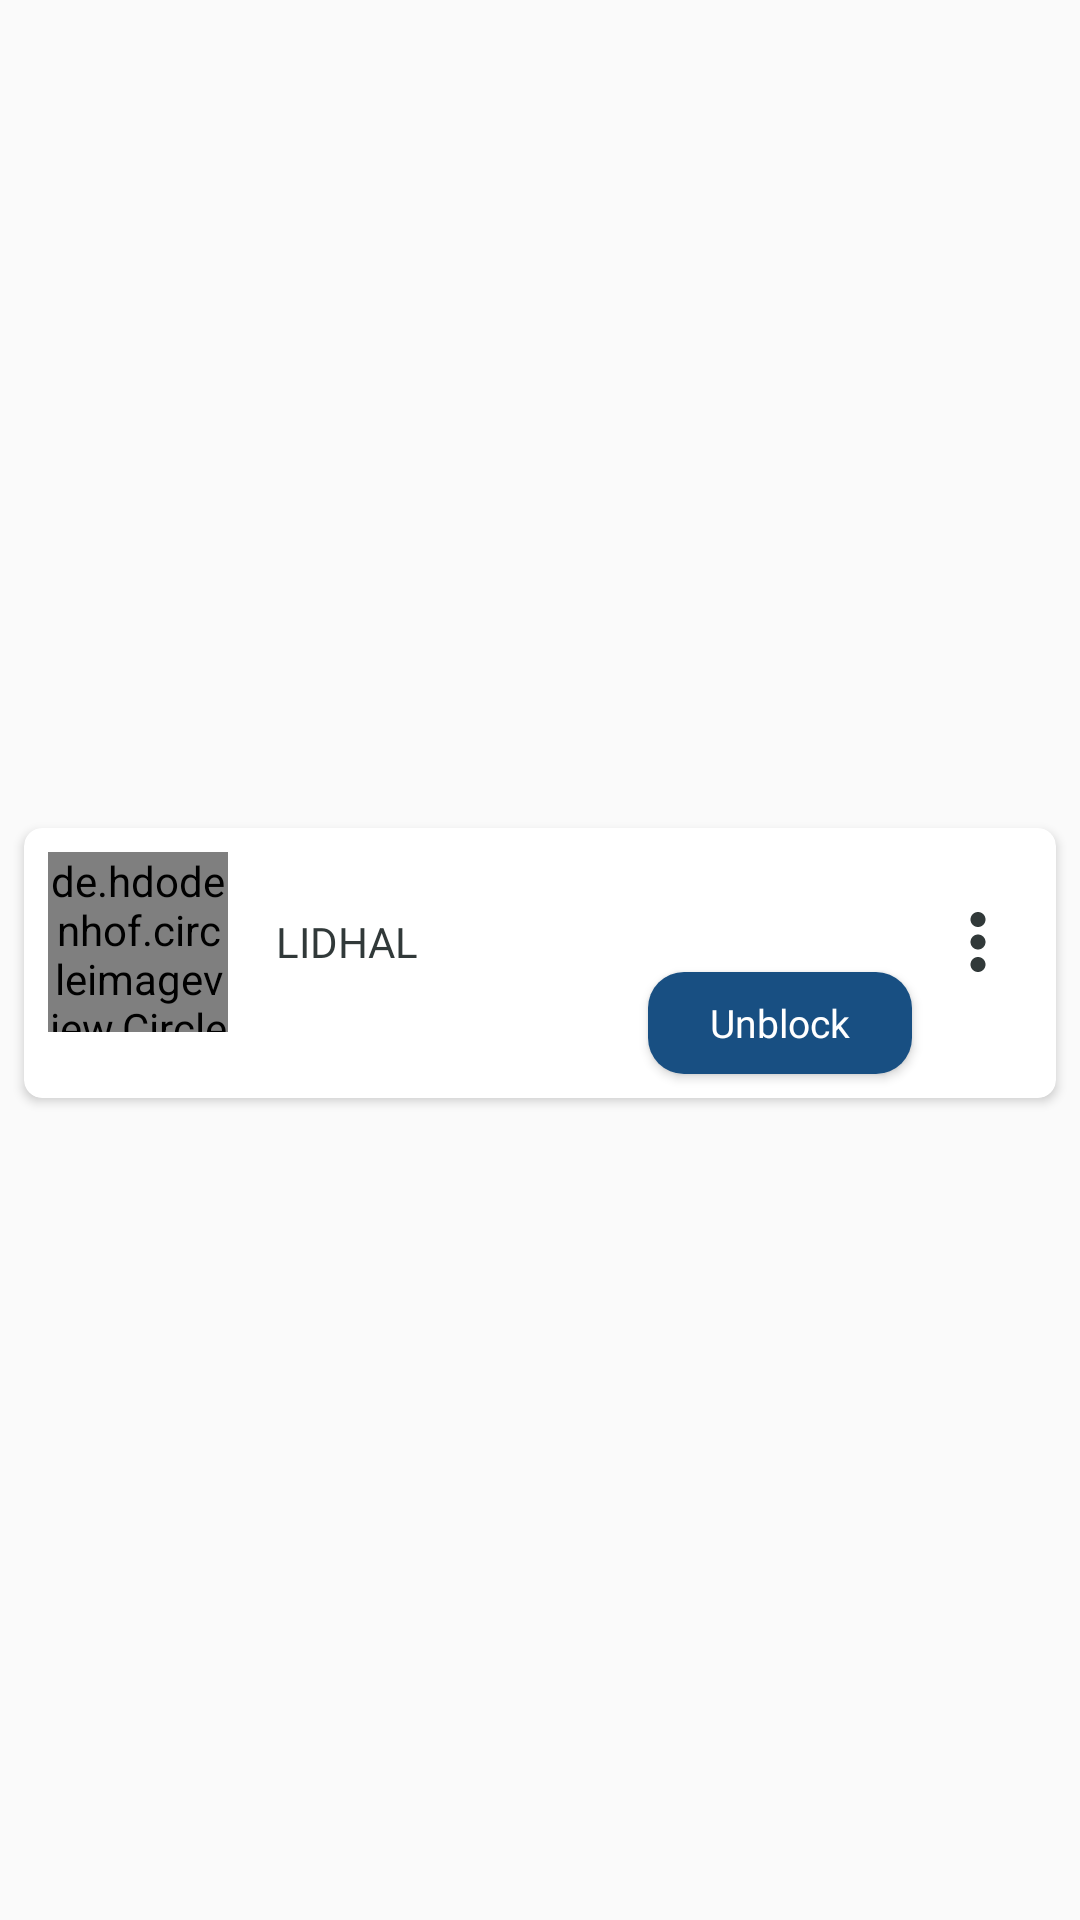

Produce the Android XML layout that renders to this screen, including the resource entries it uses.
<!-- AndroidManifest.xml: application theme AppTheme -->
<!-- res/layout/contacts_list.xml -->
<?xml version="1.0" encoding="utf-8"?>
<androidx.constraintlayout.widget.ConstraintLayout
    xmlns:android="http://schemas.android.com/apk/res/android"
    xmlns:app="http://schemas.android.com/apk/res-auto"
    android:id="@+id/contactTopCL"
    android:layout_width="match_parent"
    android:layout_height="wrap_content">

    <androidx.cardview.widget.CardView
        android:id="@+id/cvCD"
        android:layout_width="match_parent"
        android:layout_height="wrap_content"
        android:layout_marginLeft="8dp"
        android:layout_marginRight="8dp"
        android:layout_marginTop="6dp"
        android:layout_marginBottom="4dp"
        app:cardCornerRadius="6dp"
        app:layout_constraintBottom_toBottomOf="parent"
        app:layout_constraintEnd_toEndOf="parent"
        app:layout_constraintStart_toStartOf="parent"
        app:layout_constraintTop_toTopOf="parent">
        <androidx.constraintlayout.widget.ConstraintLayout
            android:layout_width="match_parent"
            android:layout_height="wrap_content">

            <de.hdodenhof.circleimageview.CircleImageView
                android:id="@+id/contactIVCL"
                android:layout_width="60dp"
                android:layout_height="60dp"
                android:layout_marginStart="8dp"
                android:layout_marginTop="8dp"
                android:layout_marginBottom="8dp"
                android:scaleType="centerCrop"
                android:src="@drawable/img"
                app:civ_border_color="@color/grey"
                app:civ_border_width="1dp"
                app:layout_constraintBottom_toBottomOf="parent"
                app:layout_constraintEnd_toEndOf="parent"
                app:layout_constraintHorizontal_bias="0.0"
                app:layout_constraintStart_toStartOf="parent"
                app:layout_constraintTop_toTopOf="parent"
                app:layout_constraintVertical_bias="0.0" />

            <TextView
                android:id="@+id/userNameCL"
                android:layout_width="0dp"
                android:layout_height="wrap_content"
                android:layout_marginStart="16dp"
                android:layout_marginTop="8dp"
                android:layout_marginEnd="16dp"
                android:layout_marginBottom="8dp"
                android:drawableRight="@drawable/ic_menu_dot"
                android:fontFamily="@font/poppins_medium"
                android:gravity="center_vertical"
                android:text="LIDHAL"
                android:textColor="@color/normal_text_color"
                app:layout_constraintBottom_toBottomOf="@+id/contactIVCL"
                app:layout_constraintEnd_toEndOf="parent"
                app:layout_constraintStart_toEndOf="@+id/contactIVCL"
                app:layout_constraintTop_toTopOf="@+id/contactIVCL" />


            <ImageView
                android:id="@+id/blockIVCL"
                android:layout_width="wrap_content"
                android:layout_height="wrap_content"
                android:layout_marginEnd="16dp"
                android:src="@drawable/ic_block"
                app:layout_constraintBottom_toBottomOf="parent"
                app:layout_constraintEnd_toEndOf="parent"
                app:layout_constraintHorizontal_bias="1.0"
                app:layout_constraintStart_toStartOf="parent"
                app:layout_constraintTop_toTopOf="parent"
                app:layout_constraintVertical_bias="0.39" />

            <Button
                android:id="@+id/unblockContact"
                android:layout_width="wrap_content"
                android:layout_height="34dp"
                android:layout_marginEnd="32dp"
                android:layout_marginBottom="8dp"
                android:background="@drawable/round_blue_btn"
                android:fontFamily="@font/poppins_regular"
                android:text="@string/unblock"
                android:textAllCaps="false"
                android:textColor="@color/white"
                android:textSize="13sp"
                app:layout_constraintBottom_toBottomOf="parent"
                app:layout_constraintEnd_toStartOf="@+id/blockIVCL"
                app:layout_constraintHorizontal_bias="1.0"
                app:layout_constraintStart_toStartOf="parent"
                app:layout_constraintTop_toBottomOf="@+id/userNameCL"
                app:layout_constraintVertical_bias="1.0" />




        </androidx.constraintlayout.widget.ConstraintLayout>
    </androidx.cardview.widget.CardView>



</androidx.constraintlayout.widget.ConstraintLayout>
<!-- resources referenced by this layout -->
<resources>
  <color name="grey">#C3C6CC</color>
  <color name="normal_text_color">#313939</color>
  <color name="white">#FFF</color>
  <!-- drawable ic_menu_dot (drawable) -->
  <vector xmlns:android="http://schemas.android.com/apk/res/android"
      android:width="20dp"
      android:height="20dp"
      android:viewportWidth="515.555"
      android:viewportHeight="515.555">
      <path
          android:fillColor="@color/normal_text_color"
          android:pathData="m303.347,18.875c25.167,25.167 25.167,65.971 0,91.138s-65.971,25.167 -91.138,0 -25.167,-65.971 0,-91.138c25.166,-25.167 65.97,-25.167 91.138,0" />
      <path
          android:fillColor="@color/normal_text_color"
          android:pathData="m303.347,212.209c25.167,25.167 25.167,65.971 0,91.138s-65.971,25.167 -91.138,0 -25.167,-65.971 0,-91.138c25.166,-25.167 65.97,-25.167 91.138,0" />
      <path
          android:fillColor="@color/normal_text_color"
          android:pathData="m303.347,405.541c25.167,25.167 25.167,65.971 0,91.138s-65.971,25.167 -91.138,0 -25.167,-65.971 0,-91.138c25.166,-25.167 65.97,-25.167 91.138,0" />
  </vector>
  <!-- drawable img: png bitmap (drawable, 55109 bytes) -->
  <!-- drawable round_blue_btn (drawable) -->
  <?xml version="1.0" encoding="utf-8"?>
  <shape xmlns:android="http://schemas.android.com/apk/res/android"
      android:shape="rectangle">
      <solid android:color="@color/blue" />
      <corners android:radius="12dp"/>
  </shape>
  <string name="unblock">Unblock</string>
  <style name="AppTheme" parent="Theme.AppCompat.Light.NoActionBar">
          
          <item name="colorPrimary">@color/colorPrimary</item>
          <item name="colorPrimaryDark">@color/colorPrimaryDark</item>
          <item name="colorAccent">@color/colorAccent</item>
      </style>
  <color name="blue">#184F82</color>
  <color name="colorPrimary">#191B1E</color>
  <color name="colorPrimaryDark">#206DA2</color>
  <color name="colorAccent">#206DA2</color>
</resources>
